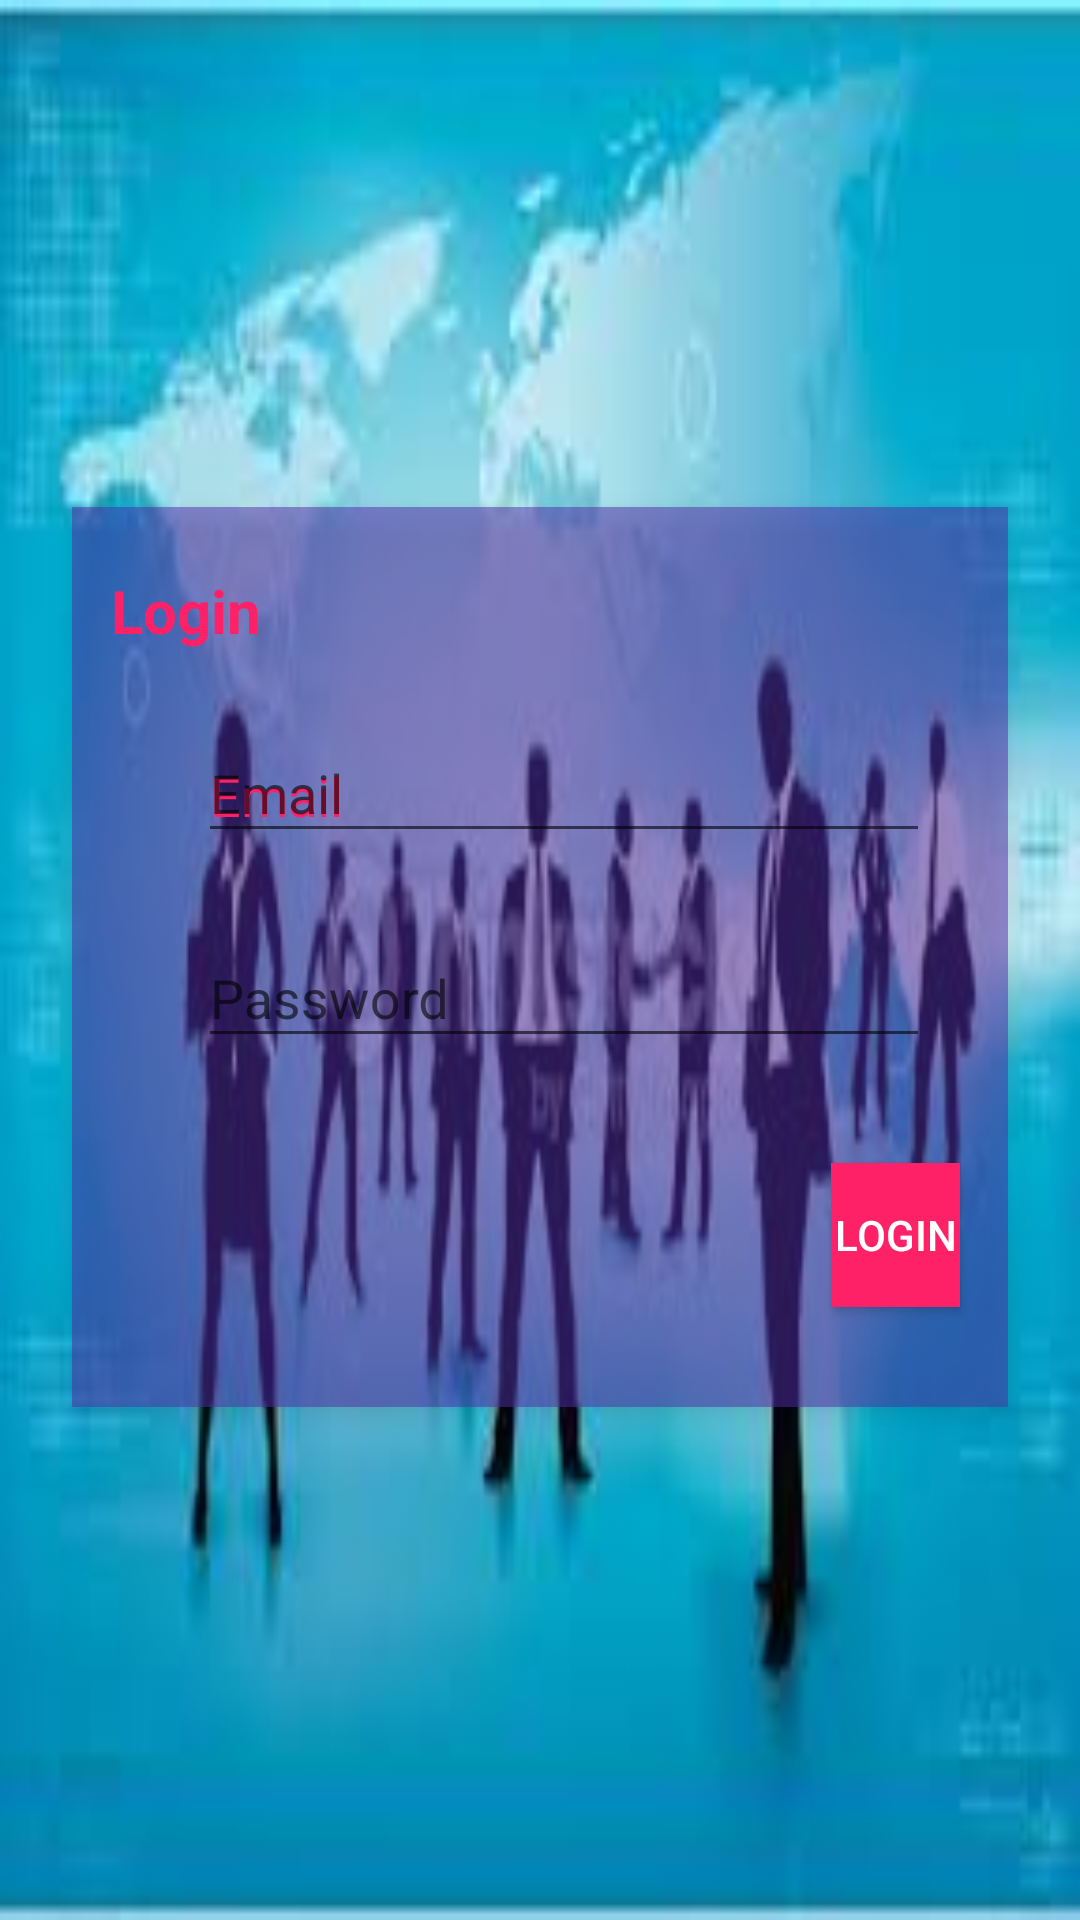

Produce the Android XML layout that renders to this screen, including the resource entries it uses.
<!-- AndroidManifest.xml: application theme AppTheme -->
<!-- res/layout/activity_login.xml -->
<?xml version="1.0" encoding="utf-8"?>
<android.support.constraint.ConstraintLayout xmlns:android="http://schemas.android.com/apk/res/android"
    xmlns:app="http://schemas.android.com/apk/res-auto"
    xmlns:tools="http://schemas.android.com/tools"
    android:layout_width="match_parent"
    android:layout_height="match_parent"
    android:background="@drawable/community3"
    tools:context="com.example.saicharan.whatsapp.LoginActivity">

    <include
        android:id="@+id/login_app_bar"
        layout="@layout/app_bar_layout"
        app:layout_constraintHorizontal_bias="0.0"
        app:layout_constraintLeft_toLeftOf="parent"
        app:layout_constraintRight_toRightOf="parent"
        tools:layout_editor_absoluteY="0dp"
        android:layout_height="0dp"
        android:layout_width="0dp" />

    <RelativeLayout
        android:layout_width="0dp"
        android:layout_height="300dp"
        android:layout_marginBottom="8dp"
        android:layout_marginLeft="24dp"
        android:layout_marginRight="24dp"
        android:layout_marginTop="8dp"
        android:background="@color/colorPrimaryDark1"
        android:fadingEdgeLength="10dp"
        android:elevation="5dp"
        android:orientation="vertical"
        app:layout_constraintBottom_toBottomOf="parent"
        app:layout_constraintHorizontal_bias="0.0"
        app:layout_constraintLeft_toLeftOf="parent"
        app:layout_constraintRight_toRightOf="parent"
        app:layout_constraintTop_toBottomOf="@+id/login_app_bar"
        app:layout_constraintVertical_bias="0.497"
        android:layout_marginStart="24dp"
        android:layout_marginEnd="24dp">

        <TextView
            android:id="@+id/Login_text"
            android:layout_width="wrap_content"
            android:layout_height="wrap_content"
            android:layout_marginLeft="8dp"
            android:layout_marginRight="8dp"
            android:layout_marginTop="16dp"
            android:padding="5dp"
            android:text="Login"
            android:textStyle="bold"
            android:textColor="@color/colorAccent"
            android:textSize="20dp" />

        <android.support.design.widget.TextInputLayout
            android:id="@+id/login_email"
            android:layout_width="368dp"
            android:layout_height="wrap_content"
            android:layout_marginBottom="8dp"
            android:layout_marginLeft="32dp"
            android:layout_marginRight="16dp"
            android:layout_marginTop="10dp"
            android:hint="Email"
            android:paddingLeft="10dp"
            android:paddingRight="10dp"
            android:layout_below="@+id/Login_text"
            >
            <EditText
                android:layout_width="match_parent"
                android:layout_height="wrap_content"
                android:hint="Email"
                android:textColorHint="@color/colorAccent"
                android:textColor="@color/colorAccent"
                android:inputType="textEmailAddress" />
        </android.support.design.widget.TextInputLayout>

        <android.support.design.widget.TextInputLayout
            android:id="@+id/login_password"
            android:layout_width="368dp"
            android:layout_height="wrap_content"
            android:layout_marginRight="16dp"
            android:layout_marginTop="8dp"
            android:paddingLeft="10dp"
            android:layout_below="@id/login_email"
            android:paddingRight="10dp"
            android:layout_marginLeft="32dp"
            >

            <EditText
                android:layout_width="match_parent"
                android:layout_height="wrap_content"
                android:hint="Password"
                android:textColorHint="@color/colorAccent"
                android:textColor="@color/colorAccent"
                android:inputType="textPassword" />
        </android.support.design.widget.TextInputLayout>

        <Button
            android:id="@+id/login_btn_1"
            android:layout_width="wrap_content"
            android:layout_height="wrap_content"
            android:layout_marginLeft="253dp"
            android:layout_marginRight="16dp"
            android:layout_marginTop="35dp"
            android:background="@color/colorAccent"
            android:text="Login"
            android:layout_below="@id/login_password"
            android:textColor="@android:color/background_light"
          />

    </RelativeLayout>

</android.support.constraint.ConstraintLayout>
<!-- res/layout/app_bar_layout.xml (included above) -->
<?xml version="1.0" encoding="utf-8"?>
<android.support.v7.widget.Toolbar xmlns:android="http://schemas.android.com/apk/res/android"
    android:id="@+id/main_app_bar"
    android:layout_width="match_parent"
    android:layout_height="wrap_content"
    android:background="@color/colorPrimary"
    android:popupTheme="@style/ThemeOverlay.AppCompat.ActionBar">

</android.support.v7.widget.Toolbar>
<!-- resources referenced by this layout -->
<resources>
  <color name="colorAccent">#ff2167</color>
  <color name="colorPrimary">#673bb7</color>
  <color name="colorPrimaryDark1">#81512da7</color>
  <!-- drawable community3: png bitmap (drawable-hdpi, 8389 bytes) -->
  <style name="AppTheme" parent="Theme.AppCompat.Light.NoActionBar">
          
          <item name="colorPrimary">@color/colorPrimary</item>
          <item name="colorPrimaryDark">@color/colorPrimaryDark</item>
          <item name="colorAccent">@color/colorAccent</item>
      </style>
  <color name="colorPrimaryDark">#512da7</color>
</resources>
